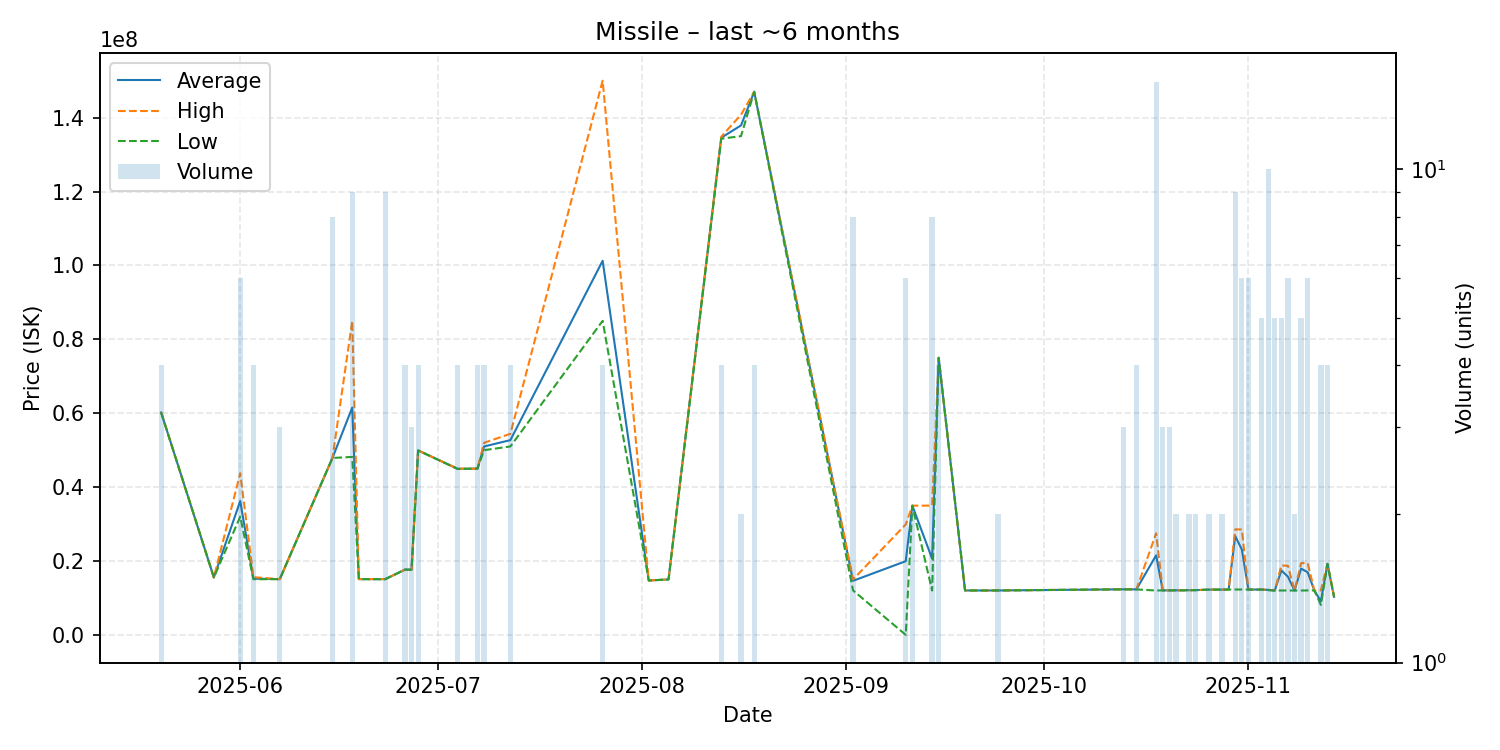

Source data for this figure (header and first rows):
date, average, highest, lowest, order_count, volume
2025-05-20, 60197500, 60205000, 60190000, 3, 4
2025-05-28, 15550000, 15550000, 15550000, 1, 1
2025-06-01, 36230000, 43740000, 32000000, 4, 6
2025-06-03, 15207500, 15620000, 15070000, 2, 4
2025-06-07, 15086667, 15090000, 15080000, 2, 3
2025-06-15, 47898750, 47900000, 47880000, 4, 8
2025-06-18, 61528889, 84970000, 48170000, 8, 9
2025-06-19, 15090000, 15090000, 15090000, 1, 1
2025-06-23, 15091111, 15110000, 15055000, 6, 9
2025-06-26, 17660000, 17660000, 17660000, 1, 4
2025-06-27, 17660000, 17660000, 17660000, 1, 3
2025-06-28, 49920000, 49920000, 49920000, 1, 4
2025-07-04, 44935000, 44990000, 44910000, 3, 4
2025-07-07, 45000000, 45000000, 45000000, 1, 4
2025-07-08, 50990000, 51985000, 49995000, 4, 4
2025-07-12, 52715000, 54430000, 51000000, 4, 4
2025-07-26, 101250000, 150000000, 85000000, 2, 4
2025-08-02, 14720000, 14720000, 14720000, 1, 1
2025-08-05, 15000000, 15000000, 15000000, 1, 1
2025-08-13, 134575000, 134850000, 134300000, 3, 4
2025-08-16, 137900000, 140800000, 135000000, 2, 2
2025-08-18, 147000000, 147000000, 147000000, 1, 4
2025-09-02, 14631250, 15000000, 12030000, 5, 8
2025-09-10, 19950008, 29900000, 25.0, 4, 6
2025-09-11, 34975000, 34980000, 34970000, 2, 2
2025-09-14, 20623750, 34980000, 12000000, 6, 8
2025-09-15, 75000000, 75000000, 75000000, 1, 4
2025-09-19, 12020000, 12020000, 12020000, 1, 1
2025-09-24, 12020000, 12020000, 12020000, 1, 2
2025-10-08, 12250000, 12250000, 12250000, 1, 1
2025-10-13, 12330000, 12330000, 12330000, 3, 3
2025-10-15, 12317500, 12320000, 12300000, 4, 4
2025-10-18, 21534667, 27490000, 12010000, 11, 15
2025-10-19, 12036667, 12040000, 12030000, 2, 3
2025-10-20, 12046667, 12060000, 12040000, 3, 3
2025-10-21, 12060000, 12060000, 12060000, 2, 2
2025-10-22, 12060000, 12060000, 12060000, 1, 1
2025-10-23, 12095000, 12100000, 12090000, 2, 2
2025-10-24, 12110000, 12110000, 12110000, 2, 2
2025-10-26, 12250000, 12250000, 12250000, 2, 2
2025-10-28, 12255000, 12260000, 12250000, 2, 2
2025-10-29, 12270000, 12270000, 12270000, 1, 1
2025-10-30, 26743333, 28560000, 12280000, 5, 9
2025-10-31, 23115000, 28530000, 12280000, 4, 6
2025-11-01, 12275000, 12280000, 12270000, 5, 6
2025-11-03, 12268000, 12270000, 12260000, 5, 5
2025-11-04, 12182000, 12220000, 12100000, 9, 10
2025-11-05, 12010000, 12010000, 12010000, 3, 5
2025-11-06, 17430000, 18790000, 12010000, 3, 5
2025-11-07, 15753333, 18700000, 12010000, 6, 6
2025-11-08, 12000000, 12000000, 12000000, 2, 2
2025-11-09, 17944000, 19430000, 12000000, 2, 5
2025-11-10, 16933333, 19385000, 12030000, 6, 6
2025-11-11, 12030000, 12030000, 12030000, 1, 1
2025-11-12, 9091500, 12030000, 8112000, 2, 4
2025-11-13, 19220000, 19220000, 19220000, 3, 4
2025-11-14, 10290000, 10290000, 10290000, 1, 1
